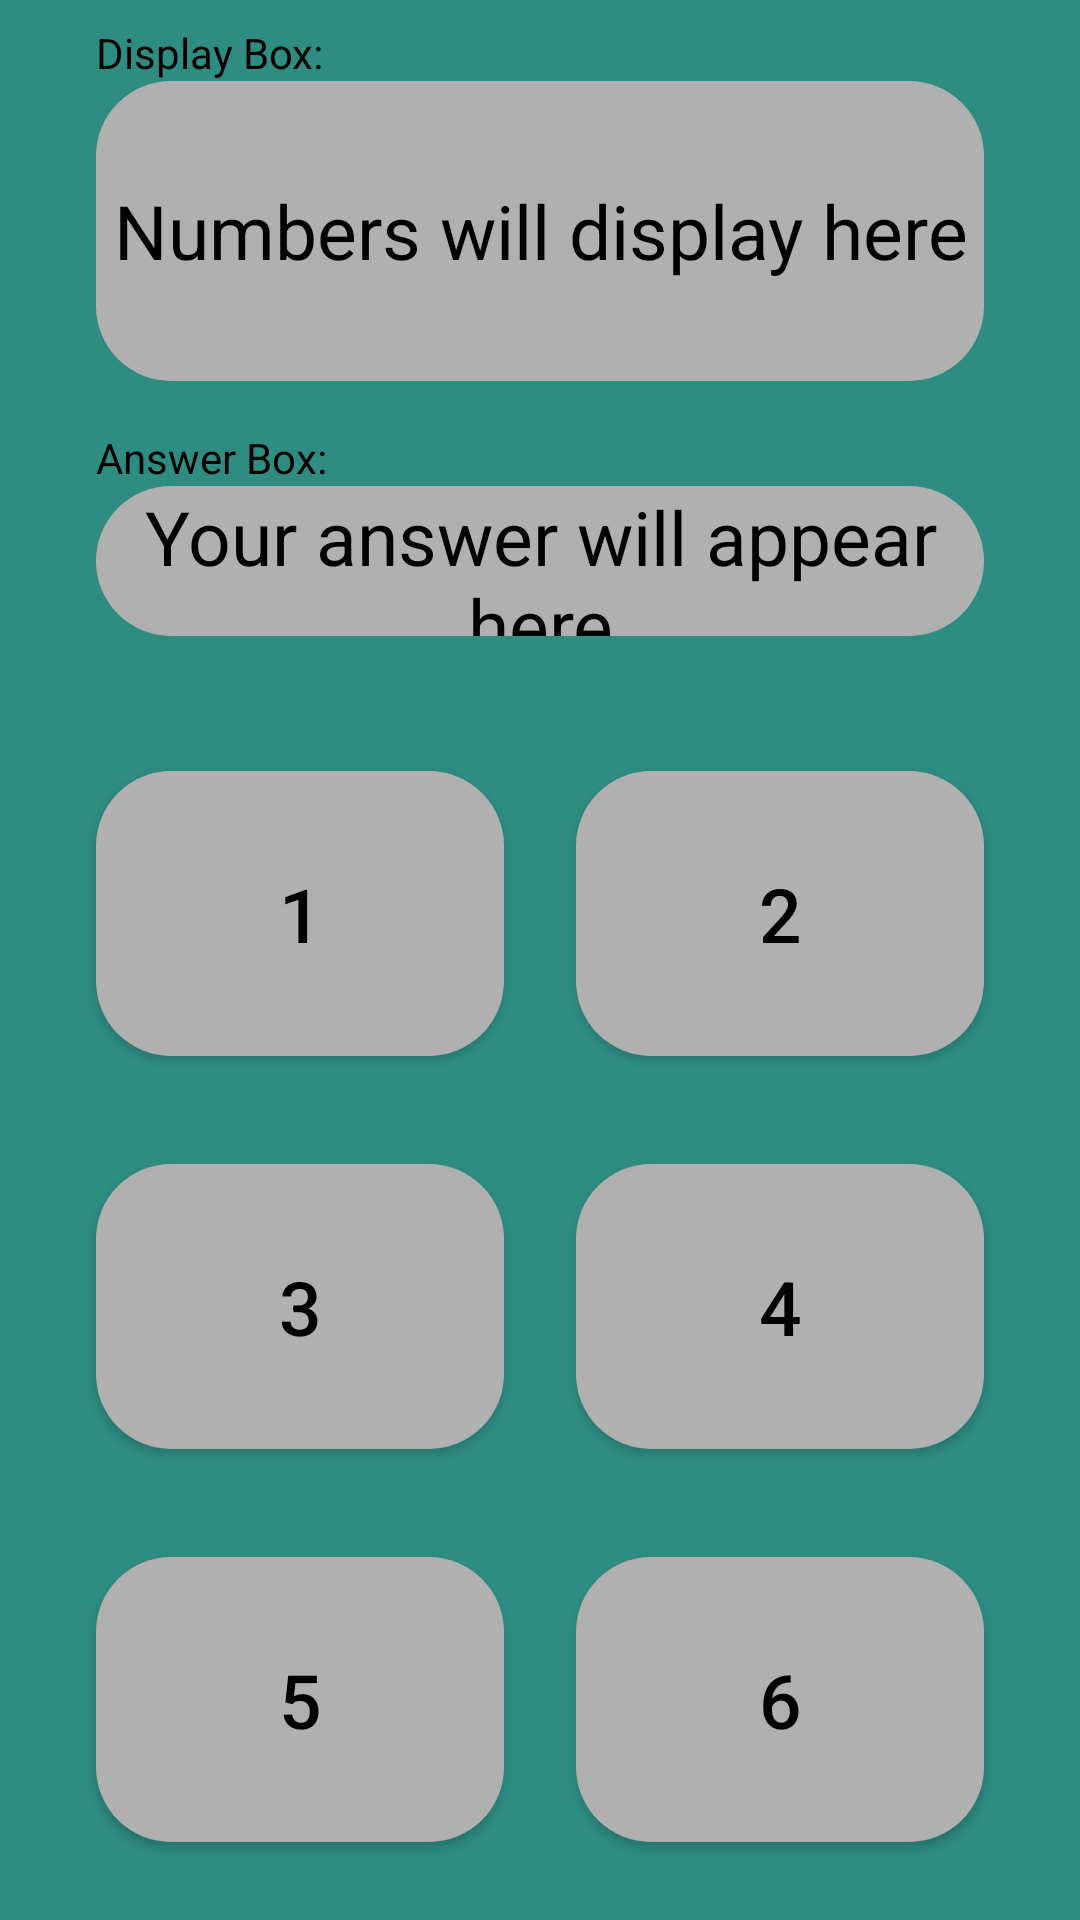

Android layout source for this screen:
<!-- AndroidManifest.xml: application theme MainAppTheme -->
<!-- res/layout/task_2_activity.xml -->
<?xml version="1.0" encoding="utf-8"?>
<androidx.constraintlayout.widget.ConstraintLayout xmlns:android="http://schemas.android.com/apk/res/android"
    xmlns:app="http://schemas.android.com/apk/res-auto"
    xmlns:tools="http://schemas.android.com/tools"
    android:fitsSystemWindows="true"
    android:layout_width="match_parent"
    android:layout_height="match_parent"
    android:orientation="vertical"
    android:padding="8dp"
    android:background="@color/blue_teal_background">


    <androidx.constraintlayout.widget.ConstraintLayout
        android:id="@+id/boxesContraint"
        android:layout_width="match_parent"
        android:layout_height="0dp"
        android:layout_marginHorizontal="24dp"
        app:layout_constraintEnd_toEndOf="parent"
        app:layout_constraintStart_toStartOf="parent"
        app:layout_constraintTop_toTopOf="parent">

        <TextView
            android:id="@+id/textView4"
            android:layout_width="wrap_content"
            android:layout_height="wrap_content"
            android:text="Display Box:"
            app:layout_constraintBottom_toTopOf="@+id/displayBox"
            app:layout_constraintStart_toStartOf="@+id/displayBox" />

        <TextView
            android:id="@+id/displayBox"
            android:layout_width="fill_parent"
            android:layout_height="100dp"
            android:layout_gravity="center_horizontal"
            android:layout_marginBottom="16dp"
            android:autofillHints="Enter numbers in reverse"
            android:background="@drawable/rectangle_shape"
            android:gravity="center"
            android:text="Numbers will display here"
            android:textSize="25sp"
            app:layout_constraintBottom_toTopOf="@id/AnswerBox"
            app:layout_constraintEnd_toEndOf="parent"
            app:layout_constraintStart_toStartOf="parent"
            app:layout_constraintTop_toTopOf="parent" />

        <TextView
            android:id="@+id/textView5"
            android:layout_width="wrap_content"
            android:layout_height="wrap_content"
            android:text="Answer Box:"
            app:layout_constraintBottom_toTopOf="@id/AnswerBox"
            app:layout_constraintStart_toStartOf="@+id/AnswerBox" />

        <TextView
            android:id="@+id/AnswerBox"
            android:layout_width="fill_parent"
            android:layout_height="50dp"
            android:layout_gravity="center_horizontal"
            android:layout_marginBottom="8dp"
            android:autofillHints="Enter numbers in reverse"
            android:background="@drawable/rectangle_shape"
            android:gravity="center"
            android:text="Your answer will appear here"
            android:textSize="25sp"
            app:layout_constraintBottom_toBottomOf="parent"
            app:layout_constraintEnd_toEndOf="parent"
            app:layout_constraintStart_toStartOf="parent"
            app:layout_constraintTop_toBottomOf="@+id/displayBox" />
    </androidx.constraintlayout.widget.ConstraintLayout>

    <androidx.constraintlayout.widget.ConstraintLayout
        android:id="@+id/buttonsBox"
        android:layout_width="match_parent"
        android:layout_height="0dp"
        app:layout_constraintTop_toBottomOf="@id/boxesContraint"
        app:layout_constraintBottom_toBottomOf="parent"
        >

        <Button
            android:id="@+id/Number1"
            style="@style/Task2Buttons"
            android:layout_marginStart="24dp"
            android:text="1"
            app:layout_constraintBottom_toTopOf="@id/Number3"
            app:layout_constraintEnd_toStartOf="@id/Number2"
            app:layout_constraintStart_toStartOf="parent"
            app:layout_constraintTop_toTopOf="parent"
            tools:visibility="invisible" />

        <Button
            android:id="@+id/Number2"
            style="@style/Task2Buttons"
            android:text="2"
            app:layout_constraintBottom_toTopOf="@id/Number4"
            app:layout_constraintEnd_toEndOf="parent"
            app:layout_constraintStart_toEndOf="@id/Number1"
            app:layout_constraintTop_toTopOf="parent"
            tools:visibility="invisible" />

        <Button
            android:id="@+id/Number3"
            style="@style/Task2Buttons"
            android:layout_marginStart="24dp"
            android:text="3"
            app:layout_constraintBottom_toTopOf="@id/Number5"
            app:layout_constraintEnd_toStartOf="@id/Number4"
            app:layout_constraintStart_toStartOf="parent"
            app:layout_constraintTop_toBottomOf="@id/Number1"
            tools:visibility="invisible" />

        <Button
            android:id="@+id/Number4"
            style="@style/Task2Buttons"
            android:text="4"
            app:layout_constraintBottom_toTopOf="@id/Number6"
            app:layout_constraintEnd_toEndOf="parent"
            app:layout_constraintStart_toEndOf="@id/Number3"
            app:layout_constraintTop_toBottomOf="@id/Number2"
            tools:visibility="invisible" />

        <Button
            android:id="@+id/Number5"
            style="@style/Task2Buttons"
            android:layout_marginStart="24dp"
            android:text="5"
            app:layout_constraintBottom_toBottomOf="parent"
            app:layout_constraintEnd_toStartOf="@id/Number6"
            app:layout_constraintStart_toStartOf="parent"
            app:layout_constraintTop_toBottomOf="@id/Number3"
            tools:visibility="invisible" />

        <Button
            android:id="@+id/Number6"
            style="@style/Task2Buttons"
            android:text="6"

            app:layout_constraintBottom_toBottomOf="parent"
            app:layout_constraintEnd_toEndOf="parent"
            app:layout_constraintStart_toEndOf="@id/Number5"
            app:layout_constraintTop_toBottomOf="@id/Number4"
            tools:visibility="invisible" />


    </androidx.constraintlayout.widget.ConstraintLayout>

</androidx.constraintlayout.widget.ConstraintLayout>
<!-- resources referenced by this layout -->
<resources>
  <color name="blue_teal_background">#2e8c81</color>
  <!-- drawable rectangle_shape (drawable) -->
  <?xml version="1.0" encoding="utf-8"?>
  <shape xmlns:android="http://schemas.android.com/apk/res/android"
      android:shape="rectangle">
      <solid android:color="@color/light_grey"/>
      <corners android:radius="25dp"/>
  </shape>
  <style name="Task2Buttons" parent="Widget.AppCompat.Button">
          <item name="android:layout_width">0dp</item>
          <item name="android:layout_height">0dp</item>
          <item name="android:background">@drawable/rectangle_shape</item>
          <item name="android:textSize">25sp</item>
          <item name="android:gravity">center</item>
          <item name="android:visibility">visible</item>
          <item name="android:layout_marginHorizontal">24dp</item>
          <item name="android:layout_marginVertical">18dp</item>
  
      </style>
  <style name="MainAppTheme" parent="Theme.AppCompat.Light.DarkActionBar">
          
          <item name="colorPrimary">@color/black</item>
          <item name="colorPrimaryDark">@color/grey</item>
          <item name="colorAccent">@color/blue</item>
          <item name="windowActionBarOverlay">false</item>
          <item name="android:textColor">@color/black</item>
          <item name="windowNoTitle">false</item>
          <item name="windowActionBar">true</item>
          <item name="android:windowIsTranslucent">false</item>
      </style>
  <color name="light_grey">#b0b0b0</color>
  <color name="black">#FF000000</color>
  <color name="grey">#909090</color>
  <color name="blue">#4169E1</color>
</resources>
